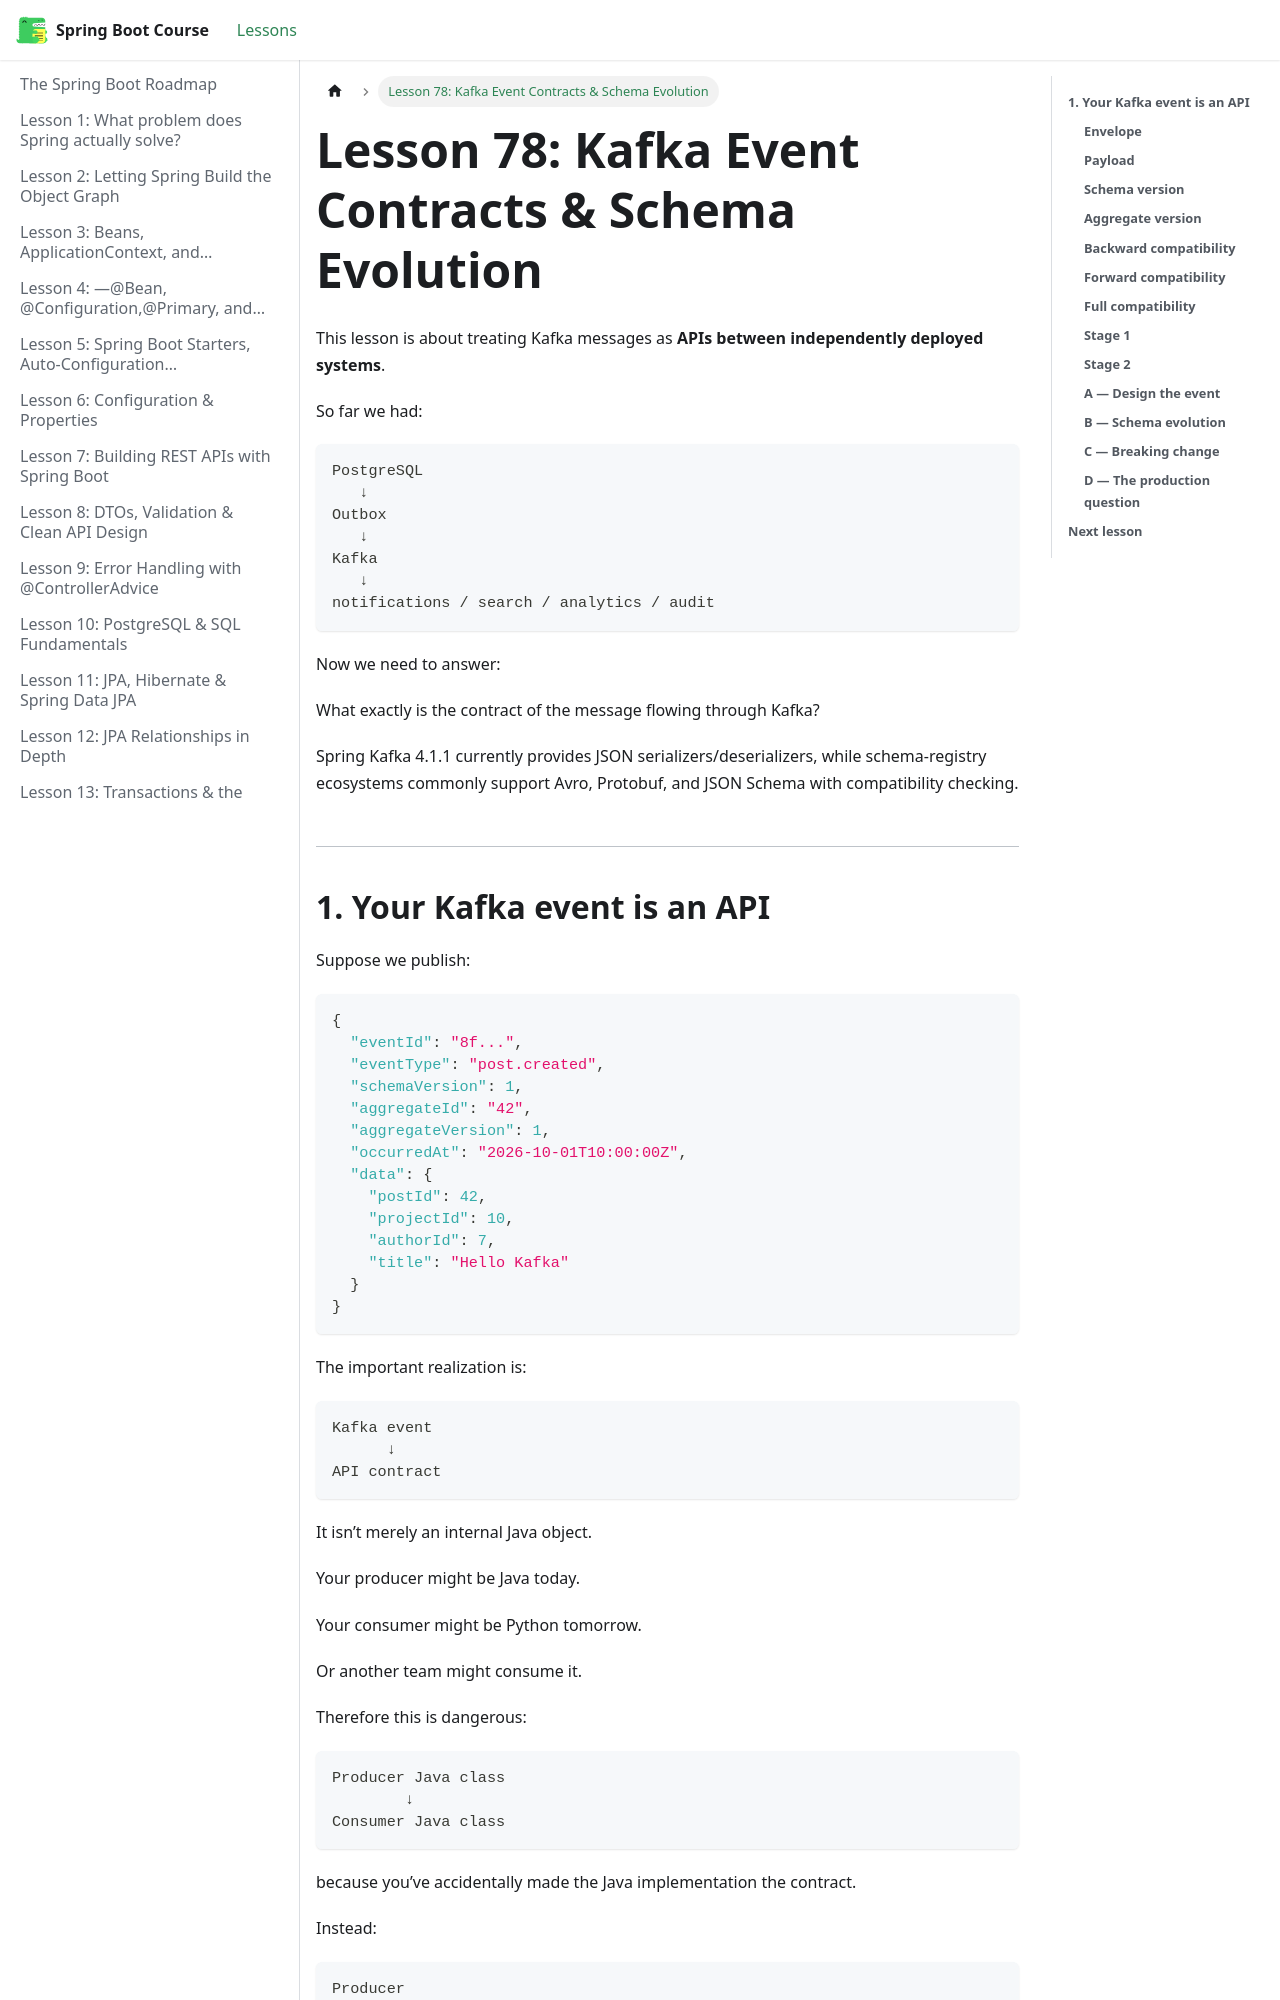

repository: BishoyHanyRaafat/spring-boot-docs · page: docs/lesson-78/index.html · generator: docusaurus

---
title: "Lesson 78: Kafka Event Contracts & Schema Evolution"
sidebar_position: 78
---

This lesson is about treating Kafka messages as **APIs between independently deployed systems**.

So far we had:

```text
PostgreSQL
   ↓
Outbox
   ↓
Kafka
   ↓
notifications / search / analytics / audit
```

Now we need to answer:

What exactly is the contract of the message flowing through Kafka?

Spring Kafka 4.1.1 currently provides JSON serializers/deserializers, while schema-registry ecosystems commonly support Avro, Protobuf, and JSON Schema with compatibility checking.  

---
